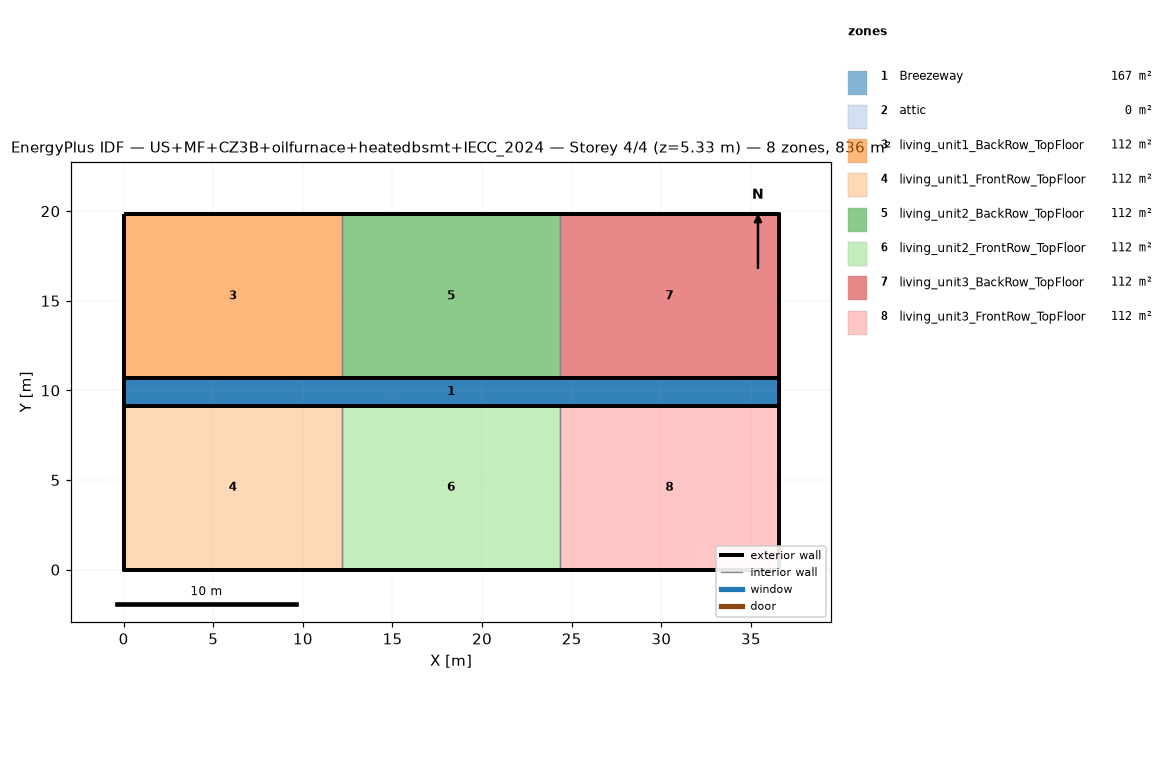
=== STOREY PLAN SPEC (per zone: floor XY polygon, exterior-wall plan segments, windows/doors) ===
zone 1: Breezeway  (167.0 m²)
  floor: (36.54, 9.16) (0.00, 9.16) (0.00, 10.68) (36.54, 10.68)
  floor: (36.54, 9.16) (0.00, 9.16) (0.00, 10.68) (36.54, 10.68)
  floor: (36.54, 9.16) (0.00, 9.16) (0.00, 10.68) (36.54, 10.68)
zone 2: attic  (0.0 m²)
  exterior wall: (36.54, 0.00) – (36.54, 19.84) – (36.54, 9.92)  [29.8 m]
  exterior wall: (0.00, 19.84) – (0.00, 0.00) – (0.00, 9.92)  [29.8 m]
zone 3: living_unit1_BackRow_TopFloor  (111.5 m²)
  floor: (12.18, 10.68) (0.00, 10.68) (0.00, 19.84) (12.18, 19.84)
  exterior wall: (12.18, 19.84) – (0.00, 19.84)  [12.2 m]
  exterior wall: (0.00, 19.84) – (0.00, 10.68)  [9.2 m]
  exterior wall: (0.00, 10.68) – (12.18, 10.68)  [12.2 m]
  interior walls: 1
zone 4: living_unit1_FrontRow_TopFloor  (111.5 m²)
  floor: (12.18, 0.00) (0.00, 0.00) (0.00, 9.16) (12.18, 9.16)
  exterior wall: (0.00, 0.00) – (12.18, 0.00)  [12.2 m]
  exterior wall: (0.00, 9.16) – (0.00, 0.00)  [9.2 m]
  exterior wall: (12.18, 9.16) – (0.00, 9.16)  [12.2 m]
  interior walls: 1
zone 5: living_unit2_BackRow_TopFloor  (111.5 m²)
  floor: (24.36, 10.68) (12.18, 10.68) (12.18, 19.84) (24.36, 19.84)
  exterior wall: (12.18, 10.68) – (24.36, 10.68)  [12.2 m]
  exterior wall: (24.36, 19.84) – (12.18, 19.84)  [12.2 m]
  interior walls: 2
zone 6: living_unit2_FrontRow_TopFloor  (111.5 m²)
  floor: (24.36, 0.00) (12.18, 0.00) (12.18, 9.16) (24.36, 9.16)
  exterior wall: (12.18, 0.00) – (24.36, 0.00)  [12.2 m]
  exterior wall: (24.36, 9.16) – (12.18, 9.16)  [12.2 m]
  interior walls: 2
zone 7: living_unit3_BackRow_TopFloor  (111.5 m²)
  floor: (36.54, 10.68) (24.36, 10.68) (24.36, 19.84) (36.54, 19.84)
  exterior wall: (36.54, 10.68) – (36.54, 19.84)  [9.2 m]
  exterior wall: (36.54, 19.84) – (24.36, 19.84)  [12.2 m]
  exterior wall: (24.36, 10.68) – (36.54, 10.68)  [12.2 m]
  interior walls: 1
zone 8: living_unit3_FrontRow_TopFloor  (111.5 m²)
  floor: (36.54, 0.00) (24.36, 0.00) (24.36, 9.16) (36.54, 9.16)
  exterior wall: (24.36, 0.00) – (36.54, 0.00)  [12.2 m]
  exterior wall: (36.54, 0.00) – (36.54, 9.16)  [9.2 m]
  exterior wall: (36.54, 9.16) – (24.36, 9.16)  [12.2 m]
  interior walls: 1

=== DERIVED (storey summary) ===
Building: US+MF+CZ3B+oilfurnace+heatedbsmt+IECC_2024
Storey: 4 of 4  (floor level z = 5.33 m)
Storey gross floor area: 836.2 m²
Zones on this storey: 8
  - Breezeway: floor 167.0 m²
  - attic: floor 0.0 m²; exterior wall 59.5 m (81.9 m²); WWR 0.0%
  - living_unit1_BackRow_TopFloor: floor 111.5 m²; exterior wall 33.5 m (86.9 m²); WWR 0.0%
  - living_unit1_FrontRow_TopFloor: floor 111.5 m²; exterior wall 33.5 m (86.9 m²); WWR 0.0%
  - living_unit2_BackRow_TopFloor: floor 111.5 m²; exterior wall 24.4 m (63.1 m²); WWR 0.0%
  - living_unit2_FrontRow_TopFloor: floor 111.5 m²; exterior wall 24.4 m (63.1 m²); WWR 0.0%
  - living_unit3_BackRow_TopFloor: floor 111.5 m²; exterior wall 33.5 m (86.9 m²); WWR 0.0%
  - living_unit3_FrontRow_TopFloor: floor 111.5 m²; exterior wall 33.5 m (86.9 m²); WWR 0.0%
Zone adjacency (shared interzone walls):
  - living_unit1_BackRow_TopFloor ↔ living_unit2_BackRow_TopFloor
  - living_unit1_FrontRow_TopFloor ↔ living_unit2_FrontRow_TopFloor
  - living_unit2_BackRow_TopFloor ↔ living_unit3_BackRow_TopFloor
  - living_unit2_FrontRow_TopFloor ↔ living_unit3_FrontRow_TopFloor